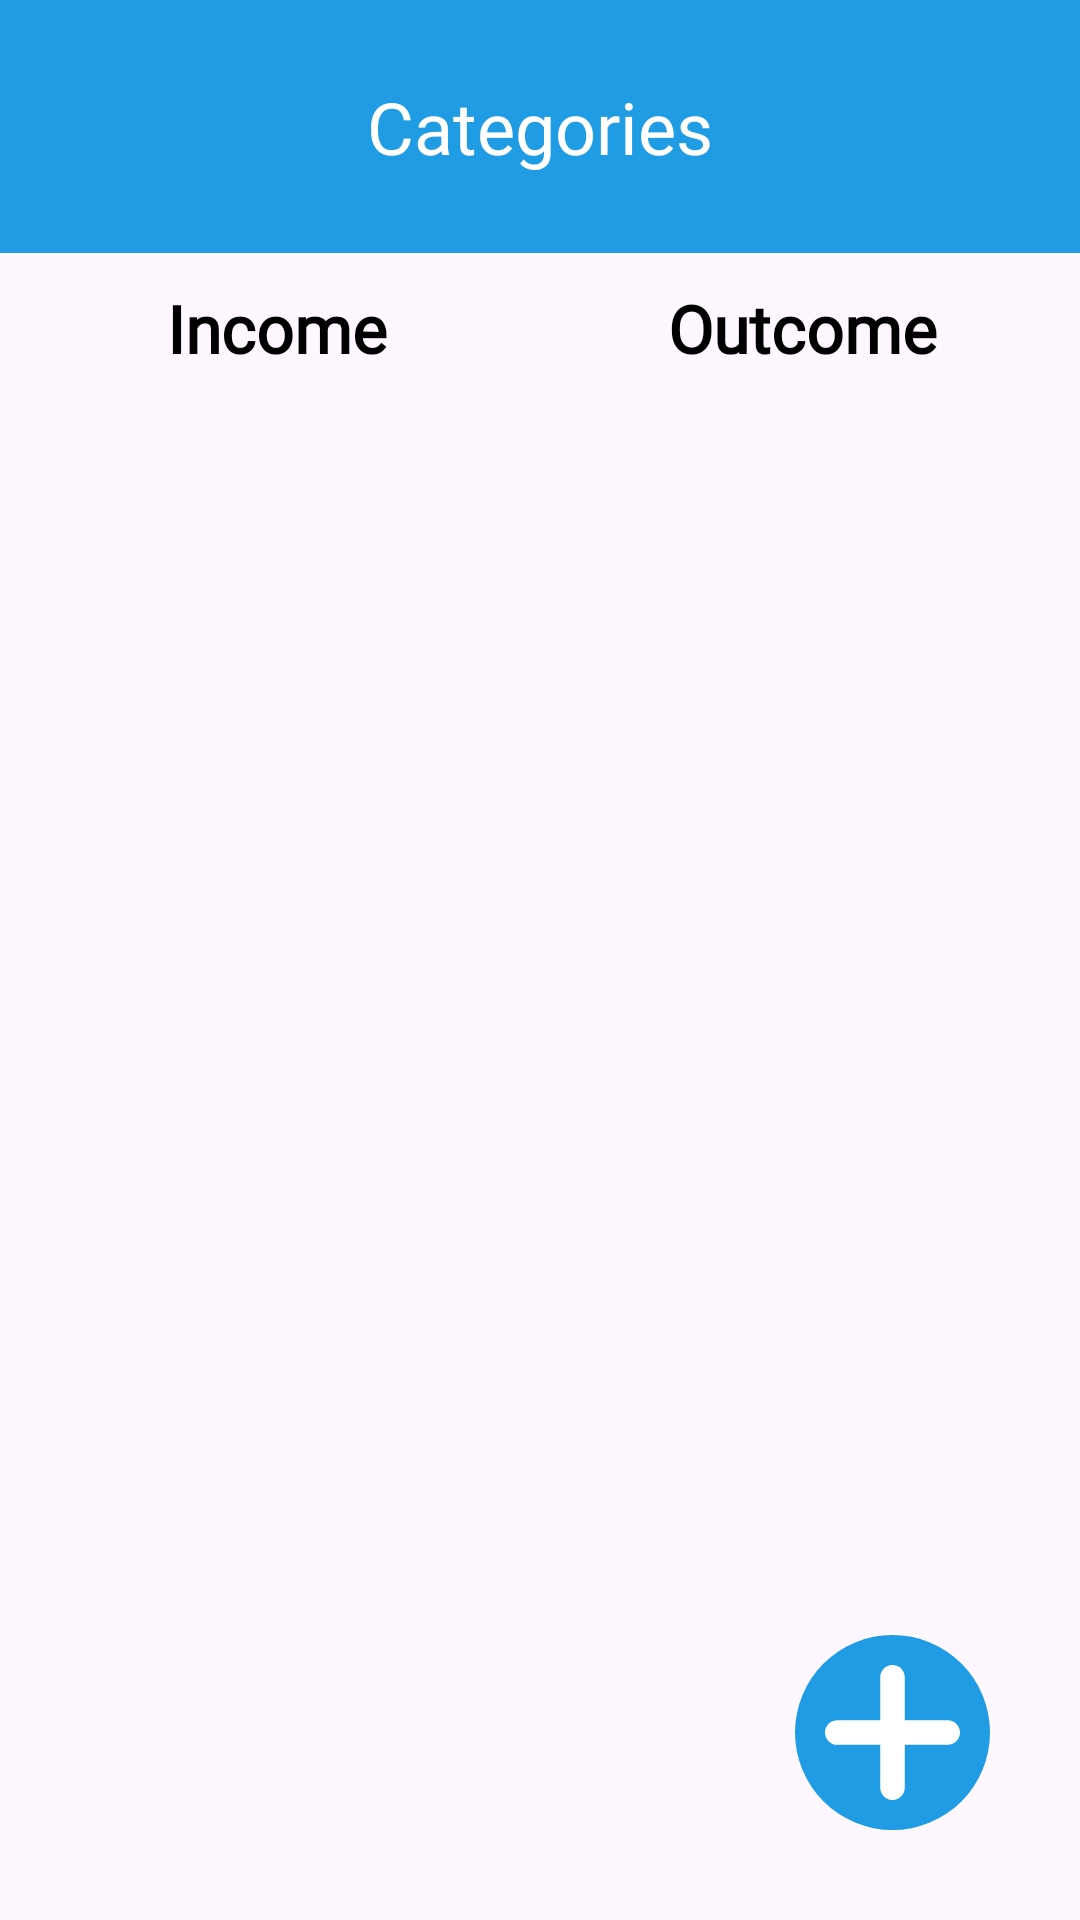

This screen was rendered from an Android layout file. Write that file and the resources it references.
<!-- AndroidManifest.xml: application theme Theme.LookToMoney -->
<!-- res/layout/fragment_category_main.xml -->
<?xml version="1.0" encoding="utf-8"?>
<androidx.constraintlayout.widget.ConstraintLayout xmlns:android="http://schemas.android.com/apk/res/android"
    xmlns:app="http://schemas.android.com/apk/res-auto"
    xmlns:tools="http://schemas.android.com/tools"
    android:layout_width="match_parent"
    android:layout_height="match_parent"
    tools:context=".fragments.categories.CategoryMainFragment">


    <TextView
        android:id="@+id/tvTitle"
        style="@style/allTextWhite"
        android:layout_width="0dp"
        android:layout_height="wrap_content"
        android:background="@color/medium_blue"
        android:gravity="center"
        android:paddingLeft="10dp"
        android:paddingTop="26dp"
        android:paddingRight="10dp"
        android:paddingBottom="26dp"
        android:text="@string/allCategories_title"
        android:textSize="24sp"
        app:layout_constraintEnd_toEndOf="parent"
        app:layout_constraintStart_toStartOf="parent"
        app:layout_constraintTop_toTopOf="parent" />

    <LinearLayout
        android:id="@+id/ll_income_or_outcome"
        android:layout_width="0dp"
        android:layout_height="50dp"
        android:orientation="horizontal"
        app:layout_constraintEnd_toEndOf="parent"
        app:layout_constraintStart_toStartOf="parent"
        app:layout_constraintTop_toBottomOf="@+id/tvTitle">

        <TextView
            android:id="@+id/tv_choice_input"
            style="@style/primaryTextBlack"
            android:layout_width="match_parent"
            android:layout_height="match_parent"
            android:layout_marginStart="10dp"
            android:layout_marginEnd="5dp"
            android:layout_weight="1"
            android:gravity="center"
            android:text="@string/income"
            android:textSize="22sp" />

        <TextView
            android:id="@+id/tv_choice_output"
            style="@style/primaryTextBlack"
            android:layout_width="match_parent"
            android:layout_height="match_parent"
            android:layout_marginStart="5dp"
            android:layout_marginEnd="10dp"
            android:layout_weight="1"
            android:gravity="center"
            android:text="@string/outcome"
            android:textSize="22sp" />
    </LinearLayout>

    <androidx.recyclerview.widget.RecyclerView
        android:id="@+id/rv_allCategorys"
        android:layout_width="match_parent"
        android:layout_height="0dp"
        app:layout_constraintBottom_toBottomOf="parent"
        app:layout_constraintEnd_toEndOf="parent"
        app:layout_constraintHorizontal_bias="0.0"
        app:layout_constraintStart_toStartOf="parent"
        app:layout_constraintTop_toBottomOf="@id/ll_income_or_outcome"
        app:layout_constraintVertical_bias="0.0"
        tools:listitem="@layout/item_for_all_categorys">

    </androidx.recyclerview.widget.RecyclerView>

    <ImageButton
        android:id="@+id/btnAddCategory"
        android:layout_width="wrap_content"
        android:layout_height="wrap_content"
        android:layout_marginEnd="30dp"
        android:layout_marginBottom="30dp"
        android:background="@drawable/add_button"
        android:padding="10dp"
        android:src="@drawable/ic_plus"
        app:layout_constraintBottom_toBottomOf="@+id/rv_allCategorys"
        app:layout_constraintEnd_toEndOf="@+id/rv_allCategorys"
        app:tint="@color/white"
        tools:ignore="ContentDescription,SpeakableTextPresentCheck" />

</androidx.constraintlayout.widget.ConstraintLayout>
<!-- res/layout/item_for_all_categorys.xml (included above) -->
<?xml version="1.0" encoding="utf-8"?>
<androidx.cardview.widget.CardView xmlns:android="http://schemas.android.com/apk/res/android"
    xmlns:app="http://schemas.android.com/apk/res-auto"
    android:layout_width="match_parent"
    android:layout_height="wrap_content"
    xmlns:tools="http://schemas.android.com/tools"
    android:layout_margin="10dp"
    android:background="@color/white"
    app:cardCornerRadius="12dp"
    app:cardElevation="8dp">


    <androidx.constraintlayout.widget.ConstraintLayout
        android:layout_width="match_parent"
        android:layout_height="wrap_content"
        android:padding="10dp">

        <ImageView
            android:id="@+id/iv_all_cat_image"
            android:layout_width="0dp"
            android:layout_height="0dp"
            android:layout_marginStart="15dp"
            android:scaleType="centerCrop"
            app:layout_constraintBottom_toBottomOf="parent"
            app:layout_constraintDimensionRatio="1:1"
            app:layout_constraintStart_toStartOf="parent"
            app:layout_constraintTop_toTopOf="parent"
            app:srcCompat="@drawable/ic_credit_card" />

        <TextView
            android:id="@+id/iv_all_cat_name"
            style="@style/primaryTextBlack"
            android:layout_width="wrap_content"
            android:layout_height="wrap_content"
            android:layout_marginStart="15dp"
            android:layout_marginTop="12dp"
            android:layout_marginBottom="12dp"
            android:fontFamily="@font/roboto_bold"
            android:textSize="18sp"
            app:layout_constraintBottom_toBottomOf="parent"
            app:layout_constraintStart_toEndOf="@+id/iv_all_cat_image"
            app:layout_constraintTop_toTopOf="parent"
            tools:text="Категория" />

        <ImageView
            android:id="@+id/iv_delete_category"
            android:layout_width="30dp"
            android:layout_height="30dp"
            android:layout_marginEnd="10dp"
            android:layout_weight="1"
            app:layout_constraintBottom_toBottomOf="parent"
            app:layout_constraintEnd_toEndOf="parent"
            app:layout_constraintTop_toTopOf="parent"
            app:srcCompat="@android:drawable/ic_menu_delete" />


    </androidx.constraintlayout.widget.ConstraintLayout>


</androidx.cardview.widget.CardView>
<!-- resources referenced by this layout -->
<resources>
  <color name="medium_blue">#1F9CE4</color>
  <color name="white">#FFFFFFFF</color>
  <!-- drawable add_button (drawable) -->
  <?xml version="1.0" encoding="utf-8"?>
  <shape xmlns:android="http://schemas.android.com/apk/res/android" android:shape="oval">
      <solid android:color="@color/medium_blue" />
  </shape>
  <!-- drawable ic_credit_card: vector/xml drawable (drawable, 2359 chars, omitted) -->
  <!-- drawable ic_plus (drawable) -->
  <vector xmlns:android="http://schemas.android.com/apk/res/android" android:height="45dp" android:viewportHeight="45.402" android:viewportWidth="45.402" android:width="45dp">
        
      <path android:fillColor="#FF000000" android:pathData="M41.267,18.557H26.832V4.134C26.832,1.851 24.99,0 22.707,0c-2.283,0 -4.124,1.851 -4.124,4.135v14.432H4.141c-2.283,0 -4.139,1.851 -4.138,4.135c-0.001,1.141 0.46,2.187 1.207,2.934c0.748,0.749 1.78,1.222 2.92,1.222h14.453V41.27c0,1.142 0.453,2.176 1.201,2.922c0.748,0.748 1.777,1.211 2.919,1.211c2.282,0 4.129,-1.851 4.129,-4.133V26.857h14.435c2.283,0 4.134,-1.867 4.133,-4.15C45.399,20.425 43.548,18.557 41.267,18.557z"/>
      
  </vector>
  <string name="allCategories_title">Categories</string>
  <string name="income">Income</string>
  <string name="outcome">Outcome</string>
  <style name="allTextWhite">
          <item name="android:textColor">@color/white</item>
          <item name="fontFamily">@font/roboto_regular</item>
      </style>
  <style name="primaryTextBlack" parent="allTextBlack">
          <item name="android:fontFamily">@font/roboto_bold</item>
          <item name="android:textSize">18sp</item>
          <item name="android:textStyle">bold</item>
      </style>
  <style name="Theme.LookToMoney" parent="Base.Theme.LookToMoney" />
  <style name="allTextBlack">
          <item name="android:textColor">@color/black</item>
          <item name="fontFamily">@font/roboto_regular</item>
      </style>
  <style name="Base.Theme.LookToMoney" parent="Theme.Material3.Light.NoActionBar">
          
          
      </style>
  <color name="black">#FF000000</color>
</resources>
